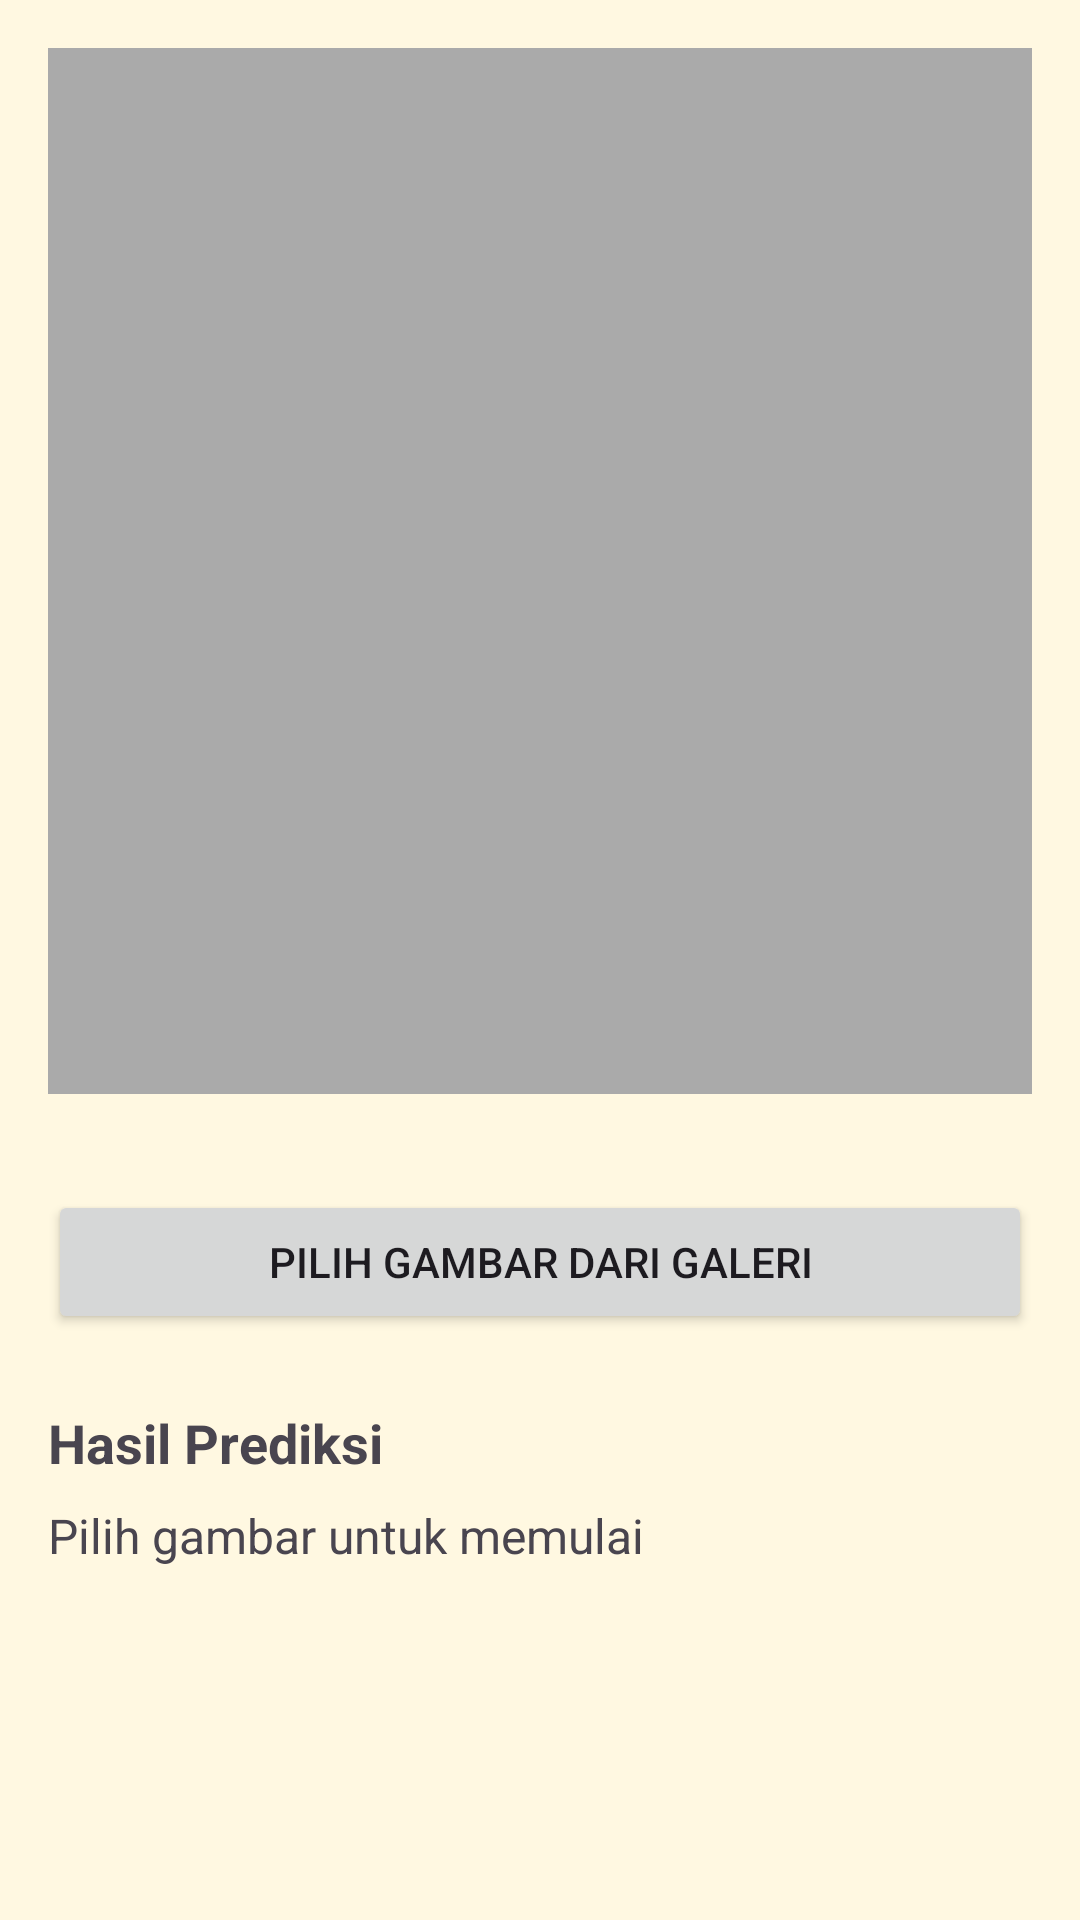

Reconstruct the res/layout file that produces this screen, plus the resources it refers to.
<!-- AndroidManifest.xml: application theme Theme.KopiPedia -->
<!-- res/layout/fragment_coffee_identifier.xml -->
<?xml version="1.0" encoding="utf-8"?>
<androidx.constraintlayout.widget.ConstraintLayout xmlns:android="http://schemas.android.com/apk/res/android"
    xmlns:app="http://schemas.android.com/apk/res-auto"
    xmlns:tools="http://schemas.android.com/tools"
    android:layout_width="match_parent"
    android:layout_height="match_parent"
    android:padding="16dp"
    tools:context=".presentation.ui.CoffeeIdentifierFragment">

    <ImageView
        android:id="@+id/iv_preview_image"
        android:layout_width="0dp"
        android:layout_height="0dp"
        android:layout_marginBottom="16dp"
        android:background="@android:color/darker_gray"
        android:contentDescription="Preview gambar yang dipilih"
        android:scaleType="centerCrop"
        app:layout_constraintBottom_toTopOf="@id/guideline"
        app:layout_constraintEnd_toEndOf="parent"
        app:layout_constraintStart_toStartOf="parent"
        app:layout_constraintTop_toTopOf="parent" />

    <androidx.constraintlayout.widget.Guideline
        android:id="@+id/guideline"
        android:layout_width="wrap_content"
        android:layout_height="wrap_content"
        android:orientation="horizontal"
        app:layout_constraintGuide_percent="0.6" />

    <Button
        android:id="@+id/btn_pilih_gambar"
        android:layout_width="0dp"
        android:layout_height="wrap_content"
        android:layout_marginTop="16dp"
        android:text="Pilih Gambar Dari Galeri"
        app:layout_constraintEnd_toEndOf="parent"
        app:layout_constraintStart_toStartOf="parent"
        app:layout_constraintTop_toBottomOf="@id/guideline" />

    <TextView
        android:id="@+id/tv_title_hasil"
        android:layout_width="wrap_content"
        android:layout_height="wrap_content"
        android:layout_marginTop="24dp"
        android:text="Hasil Prediksi"
        android:textSize="18sp"
        android:textStyle="bold"
        app:layout_constraintStart_toStartOf="parent"
        app:layout_constraintTop_toBottomOf="@id/btn_pilih_gambar" />

    <TextView
        android:id="@+id/tv_hasil_prediksi"
        android:layout_width="0dp"
        android:layout_height="wrap_content"
        android:layout_marginTop="8dp"
        android:text="Pilih gambar untuk memulai"
        android:textSize="16sp"
        app:layout_constraintEnd_toEndOf="parent"
        app:layout_constraintStart_toStartOf="parent"
        app:layout_constraintTop_toBottomOf="@id/tv_title_hasil" />

    <ProgressBar
        android:id="@+id/progress_bar_klasifikasi"
        style="?android:attr/progressBarStyle"
        android:layout_width="wrap_content"
        android:layout_height="wrap_content"
        android:visibility="gone"
        tools:visibility="visible"
        app:layout_constraintBottom_toBottomOf="@+id/iv_preview_image"
        app:layout_constraintEnd_toEndOf="@+id/iv_preview_image"
        app:layout_constraintStart_toStartOf="@+id/iv_preview_image"
        app:layout_constraintTop_toTopOf="@+id/iv_preview_image" />

</androidx.constraintlayout.widget.ConstraintLayout>
<!-- resources referenced by this layout -->
<resources>
  <style name="Theme.KopiPedia" parent="Base.Theme.KopiPedia" />
  <style name="Base.Theme.KopiPedia" parent="Theme.Material3.DayNight.NoActionBar">
          <item name="colorPrimary">@color/coffee_primary</item> <item name="colorOnPrimary">@color/coffee_on_primary</item> <item name="colorPrimaryContainer">@color/coffee_secondary</item> <item name="colorOnPrimaryContainer">@color/coffee_on_primary</item>
  
          <item name="colorSecondary">@color/coffee_secondary</item> <item name="colorOnSecondary">@color/coffee_on_secondary</item> <item name="colorSecondaryContainer">@color/coffee_secondary</item>
          <item name="colorOnSecondaryContainer">@color/coffee_on_secondary</item>
  
          <item name="colorTertiary">@color/coffee_primary</item>
          <item name="colorOnTertiary">@color/coffee_on_primary</item>
          <item name="colorTertiaryContainer">@color/coffee_secondary</item>
          <item name="colorOnTertiaryContainer">@color/coffee_on_primary</item>
  
          <item name="colorError">@color/coffee_error</item>
          <item name="colorOnError">@color/coffee_on_error</item>
  
          <item name="android:colorBackground">@color/coffee_background_light</item> <item name="colorOnBackground">@color/coffee_on_background_dark</item> <item name="colorSurface">@color/coffee_surface_light</item> <item name="colorOnSurface">@color/coffee_on_surface_dark</item> <item name="colorSurfaceVariant">@color/coffee_secondary</item> <item name="colorOnSurfaceVariant">@color/coffee_on_primary</item>
  
          <item name="colorOutline">@color/coffee_outline</item>
  
          <item name="android:statusBarColor">?attr/colorPrimary</item>
          <item name="android:navigationBarColor">?attr/colorSurface</item>
          <item name="android:windowLightStatusBar">true</item>
  
      </style>
  <color name="coffee_primary">#5C4033</color>
  <color name="coffee_on_primary">#FFF8E1</color>
  <color name="coffee_secondary">#795548</color>
  <color name="coffee_on_secondary">#FFF8E1</color>
  <color name="coffee_error">#B00020</color>
  <color name="coffee_on_error">#FFFFFF</color>
  <color name="coffee_background_light">#FFF8E1</color>
  <color name="coffee_on_background_dark">#212121</color>
  <color name="coffee_surface_light">#FFF8E1</color>
  <color name="coffee_on_surface_dark">#212121</color>
  <color name="coffee_outline">#795548</color>
</resources>
